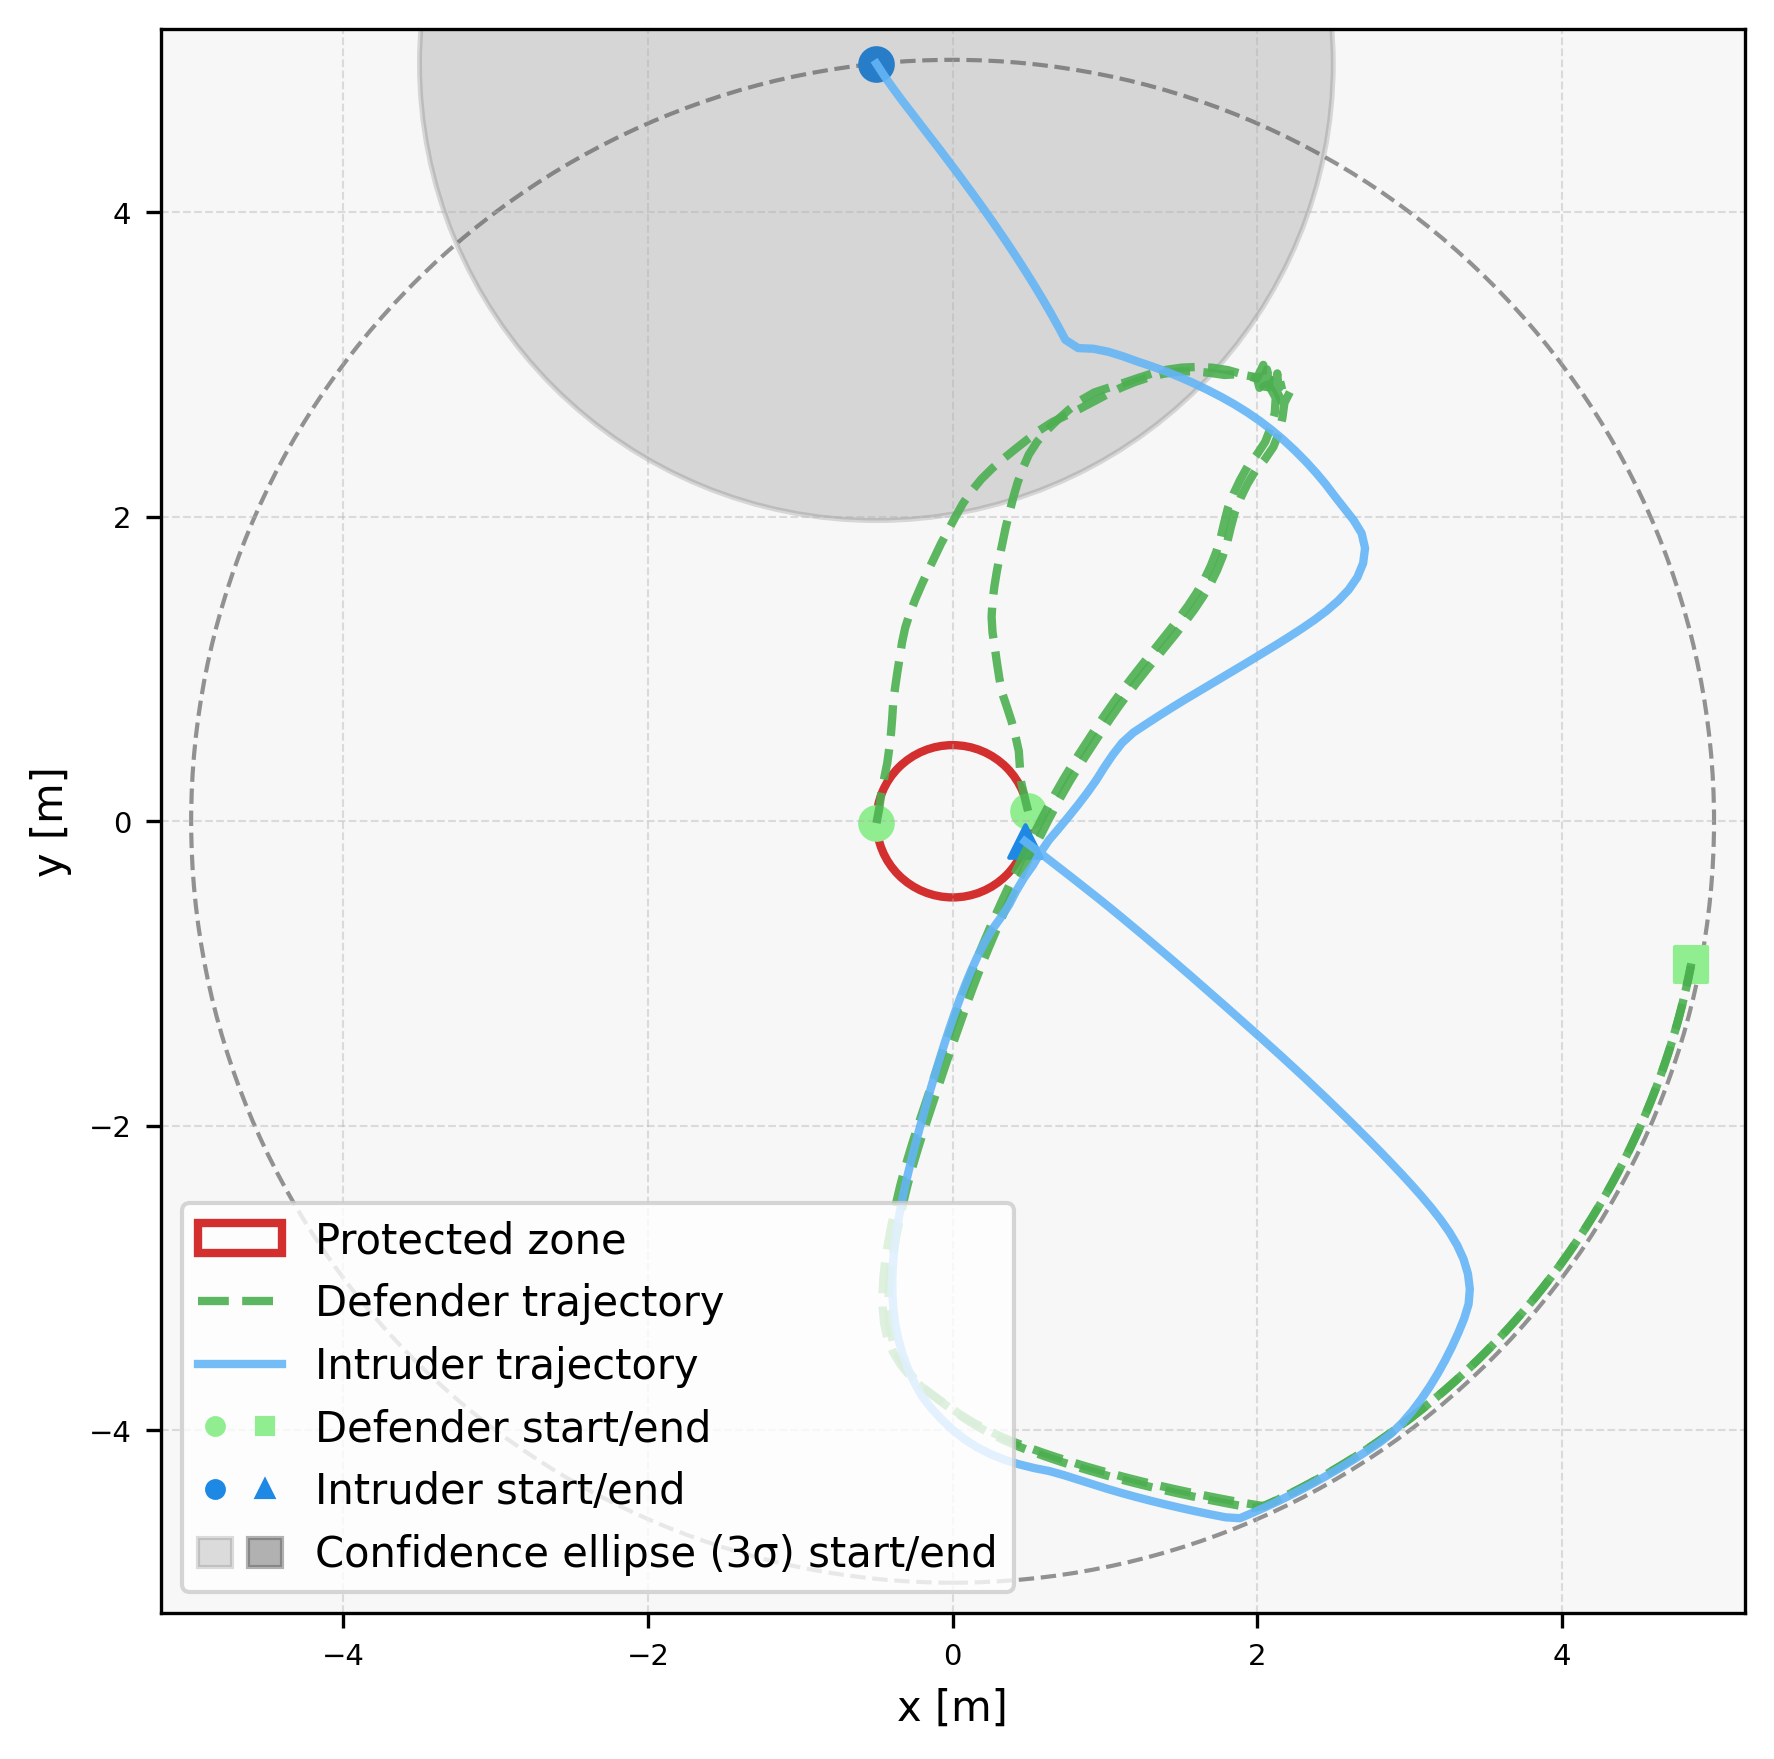

Source data for this figure (header and first rows):
episode, step, category, entity_type, entity_index, x, y, ellipse_width, ellipse_height, ellipse_angle_deg, time, captured, frame_phase, sticky_breach
5, 0, agent, defender, 0, 0.4954, 0.06735, , , , 0.0, 0, native_pre_step, 0
5, 0, agent, defender, 1, -0.4999, -0.01196, , , , 0.0, 0, native_pre_step, 0
5, 0, agent, intruder, 0, -0.5006, 4.975, , , , 0.0, 0, native_pre_step, 0
5, 0, ellipse, intruder, 0, -0.5006, 4.975, 6.0, 6.0, 90.0, 0.0, 0, native_pre_step, 0
5, 1, agent, defender, 0, 0.4715, 0.1645, , , , 0.1, 0, native_pre_step, 0
5, 1, agent, defender, 1, -0.4815, 0.08634, , , , 0.1, 0, native_pre_step, 0
5, 1, agent, intruder, 0, -0.4462, 4.891, , , , 0.1, 0, native_pre_step, 0
5, 1, ellipse, intruder, 0, 0.06588, 5.24, 5.61, 4.219, 90.61, 0.1, 0, native_pre_step, 0
5, 2, agent, defender, 0, 0.4489, 0.2619, , , , 0.2, 0, native_pre_step, 0
5, 2, agent, defender, 1, -0.4678, 0.1854, , , , 0.2, 0, native_pre_step, 0
5, 2, agent, intruder, 0, -0.3884, 4.809, , , , 0.2, 0, native_pre_step, 0
5, 2, ellipse, intruder, 0, -0.08324, 5.544, 5.112, 3.546, 88.77, 0.2, 0, native_pre_step, 0
5, 3, agent, defender, 0, 0.4414, 0.3616, , , , 0.3, 0, native_pre_step, 0
5, 3, agent, defender, 1, -0.4491, 0.2836, , , , 0.3, 0, native_pre_step, 0
5, 3, agent, intruder, 0, -0.3288, 4.729, , , , 0.3, 0, native_pre_step, 0
5, 3, ellipse, intruder, 0, -0.6682, 5.462, 4.837, 2.652, 94.74, 0.3, 0, native_pre_step, 0
5, 4, agent, defender, 0, 0.4347, 0.4614, , , , 0.4, 0, native_pre_step, 0
5, 4, agent, defender, 1, -0.4292, 0.3816, , , , 0.4, 0, native_pre_step, 0
5, 4, agent, intruder, 0, -0.2681, 4.65, , , , 0.4, 0, native_pre_step, 0
5, 4, ellipse, intruder, 0, -0.5768, 5.505, 4.813, 2.359, 93.51, 0.4, 0, native_pre_step, 0
5, 5, agent, defender, 0, 0.4129, 0.5589, , , , 0.5, 0, native_pre_step, 0
5, 5, agent, defender, 1, -0.4156, 0.4807, , , , 0.5, 0, native_pre_step, 0
5, 5, agent, intruder, 0, -0.207, 4.57, , , , 0.5, 0, native_pre_step, 0
5, 5, ellipse, intruder, 0, -0.7198, 5.594, 4.531, 2.197, 93.84, 0.5, 0, native_pre_step, 0
5, 6, agent, defender, 0, 0.3873, 0.6556, , , , 0.6, 0, native_pre_step, 0
5, 6, agent, defender, 1, -0.4043, 0.5801, , , , 0.6, 0, native_pre_step, 0
5, 6, agent, intruder, 0, -0.1459, 4.491, , , , 0.6, 0, native_pre_step, 0
5, 6, ellipse, intruder, 0, -0.6637, 5.564, 4.639, 2.079, 93.63, 0.6, 0, native_pre_step, 0
5, 7, agent, defender, 0, 0.3564, 0.7507, , , , 0.7, 0, native_pre_step, 0
5, 7, agent, defender, 1, -0.3964, 0.6798, , , , 0.7, 0, native_pre_step, 0
5, 7, agent, intruder, 0, -0.08506, 4.412, , , , 0.7, 0, native_pre_step, 0
5, 7, ellipse, intruder, 0, -0.2193, 5.624, 5.152, 1.814, 93.08, 0.7, 0, native_pre_step, 0
5, 8, agent, defender, 0, 0.3243, 0.8454, , , , 0.8, 0, native_pre_step, 0
5, 8, agent, defender, 1, -0.3901, 0.7796, , , , 0.8, 0, native_pre_step, 0
5, 8, agent, intruder, 0, -0.02461, 4.332, , , , 0.8, 0, native_pre_step, 0
5, 8, ellipse, intruder, 0, -0.2556, 5.581, 5.166, 1.737, 93.02, 0.8, 0, native_pre_step, 0
5, 9, agent, defender, 0, 0.3061, 0.9438, , , , 0.9, 0, native_pre_step, 0
5, 9, agent, defender, 1, -0.3774, 0.8788, , , , 0.9, 0, native_pre_step, 0
5, 9, agent, intruder, 0, 0.03533, 4.252, , , , 0.9, 0, native_pre_step, 0
5, 9, ellipse, intruder, 0, -0.2209, 5.596, 5.279, 1.658, 92.63, 0.9, 0, native_pre_step, 0
5, 10, agent, defender, 0, 0.291, 1.043, , , , 1.0, 0, native_pre_step, 0
5, 10, agent, defender, 1, -0.363, 0.9777, , , , 1.0, 0, native_pre_step, 0
5, 10, agent, intruder, 0, 0.09473, 4.172, , , , 1.0, 0, native_pre_step, 0
5, 10, ellipse, intruder, 0, -0.2386, 5.574, 5.377, 1.621, 92.55, 1.0, 0, native_pre_step, 0
5, 11, agent, defender, 0, 0.277, 1.142, , , , 1.1, 0, native_pre_step, 0
5, 11, agent, defender, 1, -0.3473, 1.076, , , , 1.1, 0, native_pre_step, 0
5, 11, agent, intruder, 0, 0.1535, 4.091, , , , 1.1, 0, native_pre_step, 0
5, 11, ellipse, intruder, 0, 0.03416, 5.347, 5.719, 1.394, 92.48, 1.1, 0, native_pre_step, 0
5, 12, agent, defender, 0, 0.2621, 1.241, , , , 1.2, 0, native_pre_step, 0
5, 12, agent, defender, 1, -0.3318, 1.175, , , , 1.2, 0, native_pre_step, 0
5, 12, agent, intruder, 0, 0.2117, 4.01, , , , 1.2, 0, native_pre_step, 0
5, 12, ellipse, intruder, 0, 0.3165, 5.006, 5.589, 1.361, 89.78, 1.2, 0, native_pre_step, 0
5, 13, agent, defender, 0, 0.256, 1.34, , , , 1.3, 0, native_pre_step, 0
5, 13, agent, defender, 1, -0.3107, 1.273, , , , 1.3, 0, native_pre_step, 0
5, 13, agent, intruder, 0, 0.2691, 3.928, , , , 1.3, 0, native_pre_step, 0
5, 13, ellipse, intruder, 0, 0.4121, 4.882, 5.445, 1.253, 87.79, 1.3, 0, native_pre_step, 0
5, 14, agent, defender, 0, 0.2617, 1.44, , , , 1.4, 0, native_pre_step, 0
5, 14, agent, defender, 1, -0.2799, 1.368, , , , 1.4, 0, native_pre_step, 0
5, 14, agent, intruder, 0, 0.3257, 3.845, , , , 1.4, 0, native_pre_step, 0
5, 14, ellipse, intruder, 0, 0.4956, 4.961, 5.262, 1.232, 86, 1.4, 0, native_pre_step, 0
... 759 more rows
